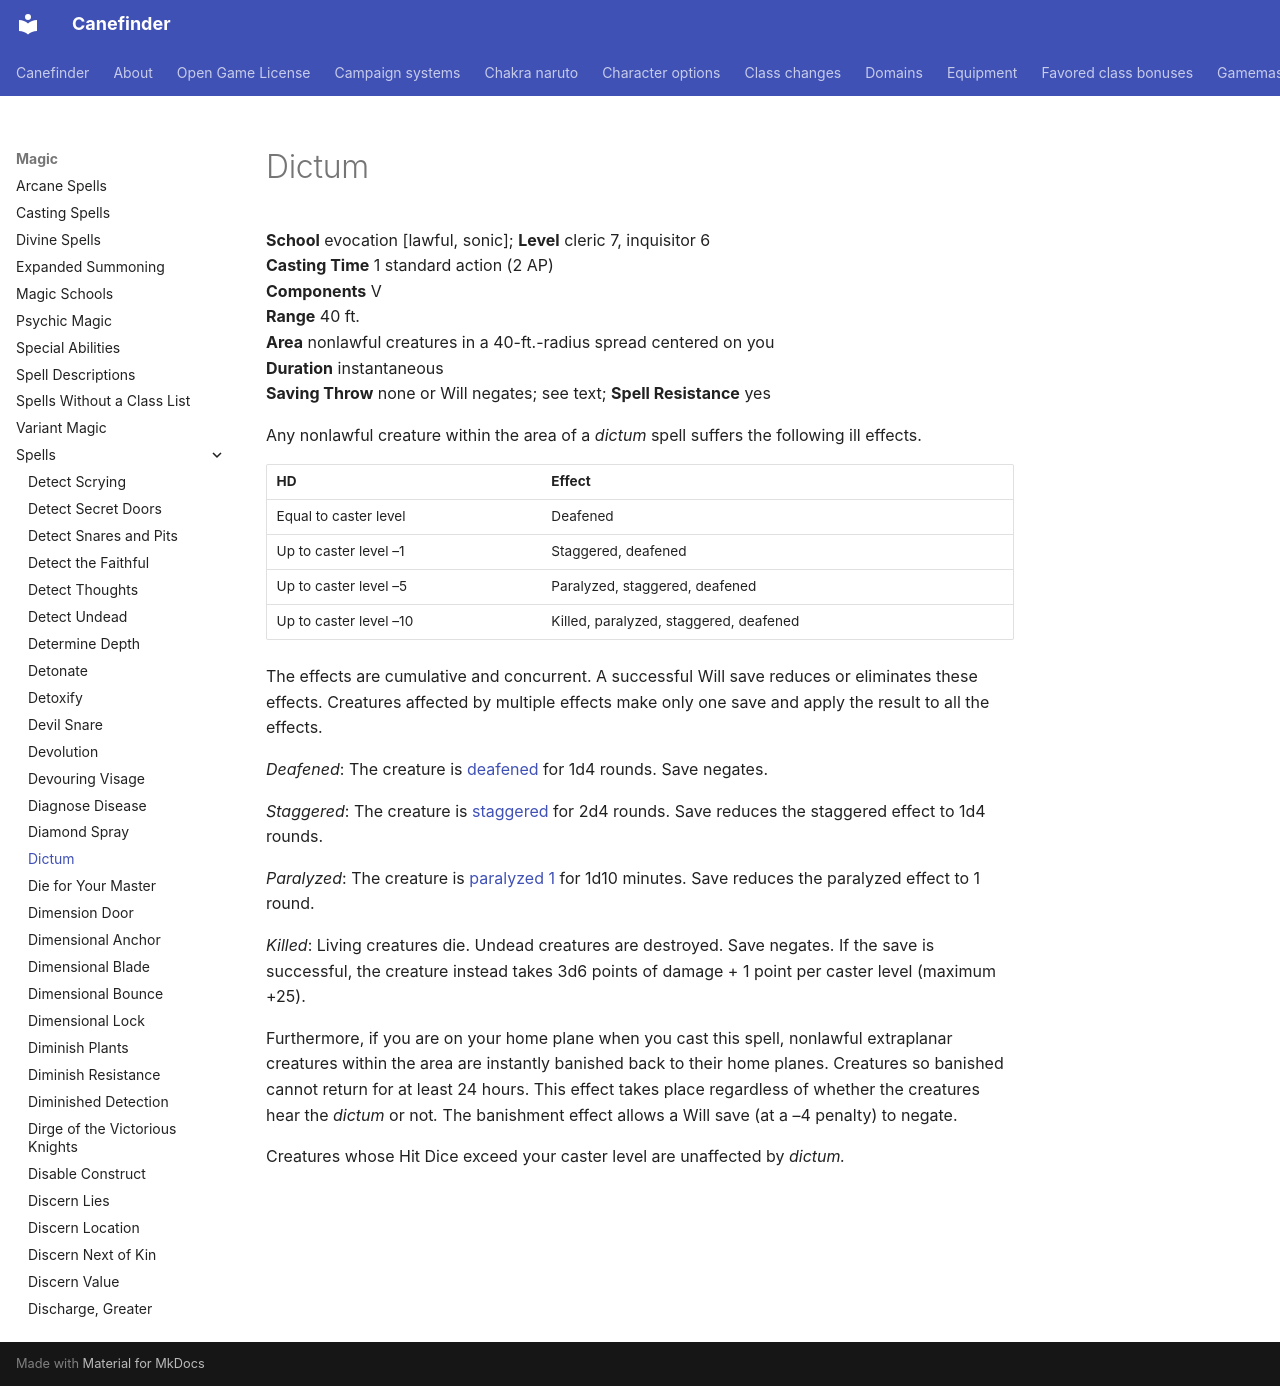

repository: canefinderhouserules/Canefinderhouserules · page: magic/spells/dictum/index.html · generator: mkdocs

# Dictum

**School** evocation [lawful, sonic]; **Level** cleric 7, inquisitor 6  
**Casting Time** 1 standard action (2 AP)  
**Components** V  
**Range** 40 ft.  
**Area** nonlawful creatures in a 40-ft.-radius spread centered on you  
**Duration** instantaneous  
**Saving Throw** none or Will negates; see text; **Spell Resistance** yes

Any nonlawful creature within the area of a *dictum* spell suffers the following ill effects.

| HD | Effect |
|---|---|
| Equal to caster level | Deafened |
| Up to caster level –1 | Staggered, deafened |
| Up to caster level –5 | Paralyzed, staggered, deafened |
| Up to caster level –10 | Killed, paralyzed, staggered, deafened |

The effects are cumulative and concurrent. A successful Will save reduces or eliminates these effects. Creatures affected by multiple effects make only one save and apply the result to all the effects.

*Deafened*: The creature is [deafened](../../rules/appendices/conditions.md#deafened) for 1d4 rounds. Save negates.

*Staggered*: The creature is [staggered](../../rules/appendices/conditions.md#staggered) for 2d4 rounds. Save reduces the staggered effect to 1d4 rounds.

*Paralyzed*: The creature is [paralyzed 1](../../rules/appendices/conditions.md#paralyzed) for 1d10 minutes. Save reduces the paralyzed effect to 1 round.

*Killed*: Living creatures die. Undead creatures are destroyed. Save negates. If the save is successful, the creature instead takes 3d6 points of damage + 1 point per caster level (maximum +25).

Furthermore, if you are on your home plane when you cast this spell, nonlawful extraplanar creatures within the area are instantly banished back to their home planes. Creatures so banished cannot return for at least 24 hours. This effect takes place regardless of whether the creatures hear the *dictum* or not*.* The banishment effect allows a Will save (at a –4 penalty) to negate.

Creatures whose Hit Dice exceed your caster level are unaffected by *dictum.*
